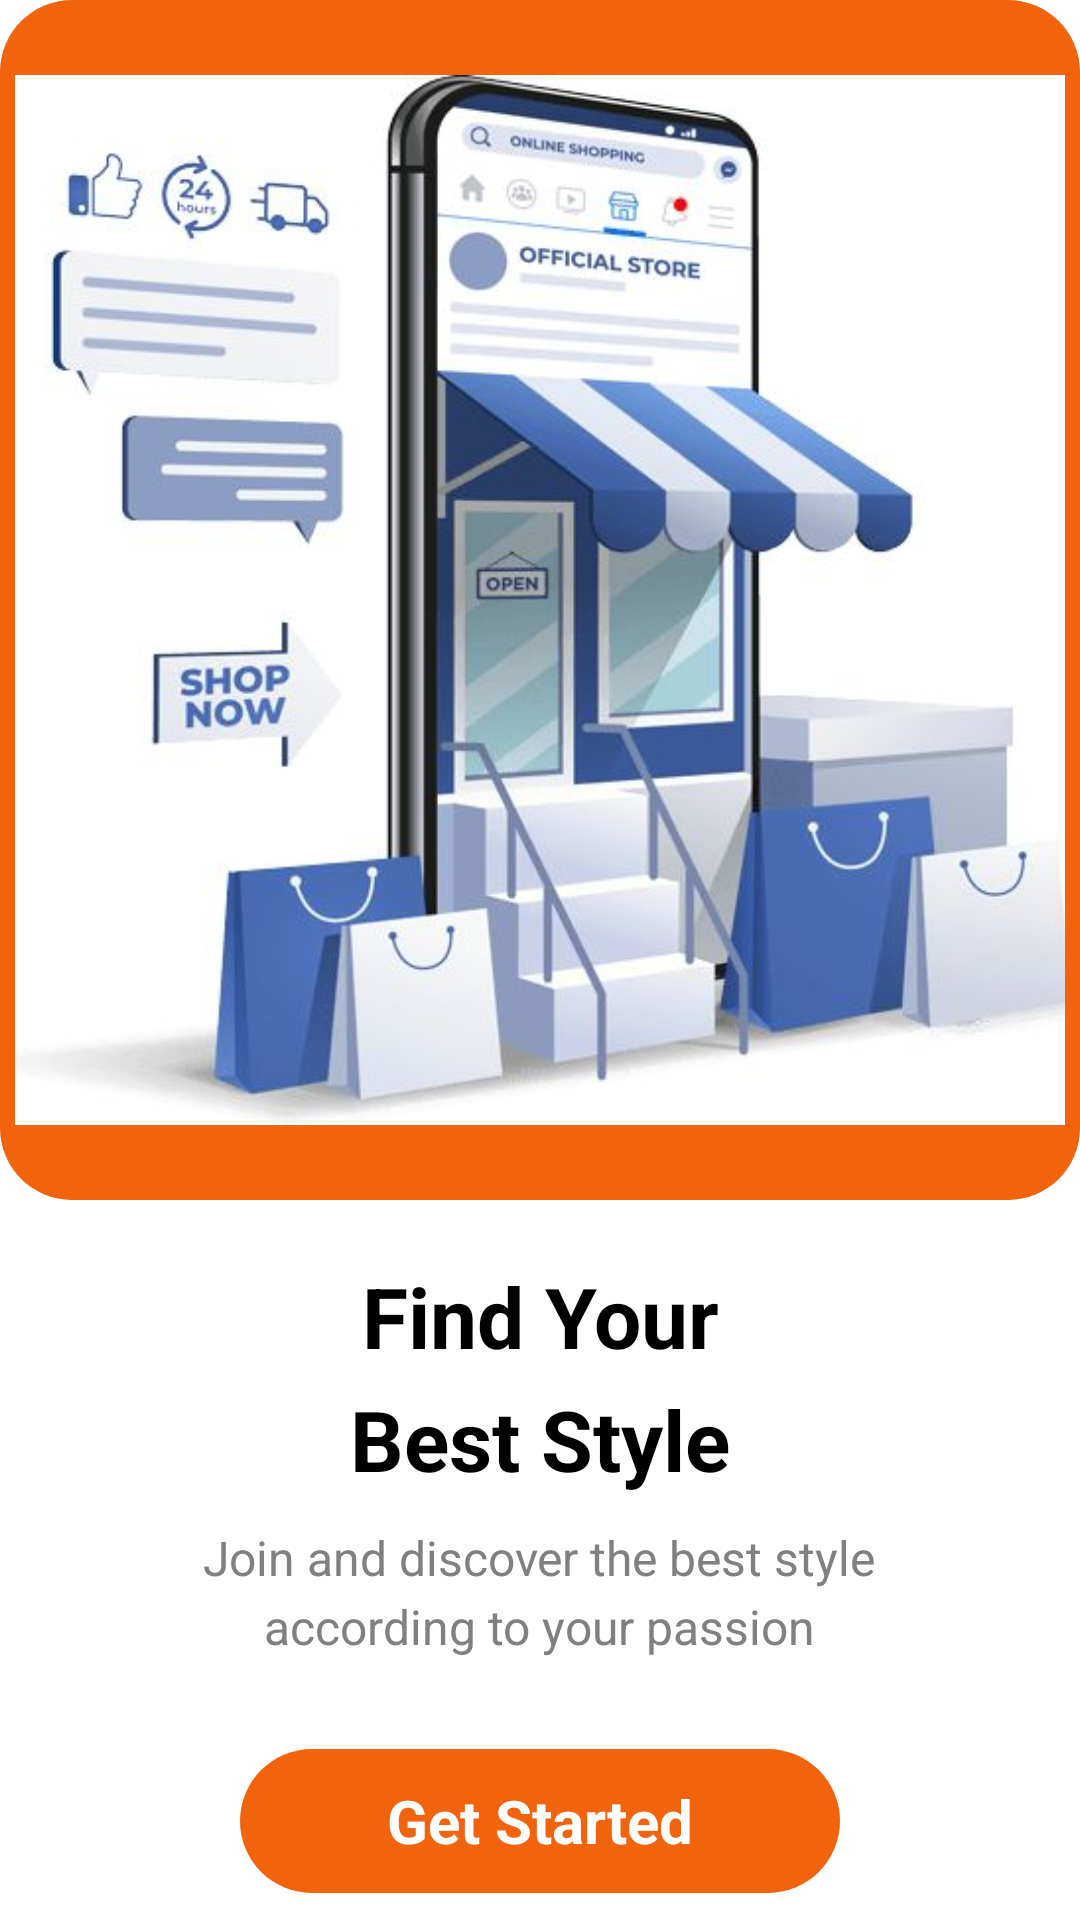

Write the Android layout XML for this screen, with the resource values it uses.
<!-- AndroidManifest.xml: application theme Base.Theme.Ecommerce_App -->
<!-- res/layout/landing_page.xml -->
<RelativeLayout xmlns:android="http://schemas.android.com/apk/res/android"
    android:layout_width="match_parent"
    android:layout_height="match_parent"
    android:background="@color/white">

    <RelativeLayout
        android:id="@+id/image_container"
        android:layout_width="500dp"
        android:layout_height="400dp"
        android:background="@drawable/button_background">

        <ImageView
            android:id="@+id/profile_image"
            android:layout_width="350dp"
            android:layout_height="350dp"
            android:layout_centerInParent="true"
            android:contentDescription="@string/landing_page_image"
            android:scaleType="centerCrop"
            android:src="@drawable/ecommerce" />
    </RelativeLayout>

    <TextView
        android:id="@+id/title_text"
        android:layout_width="200dp"
        android:layout_height="wrap_content"
        android:layout_below="@id/image_container"
        android:layout_centerHorizontal="true"
        android:layout_marginTop="20dp"
        android:fontFamily="sans-serif"
        android:lineSpacingExtra="8dp"
        android:text="@string/find_your_nbest_styles"
        android:textAlignment="center"
        android:textColor="@color/black"
        android:textSize="28sp"
        android:textStyle="bold" />

    <TextView
        android:id="@+id/subtitle_text"
        android:layout_width="wrap_content"
        android:layout_height="wrap_content"
        android:layout_below="@id/title_text"
        android:layout_centerHorizontal="true"
        android:layout_marginTop="10dp"
        android:fontFamily="sans-serif"
        android:lineSpacingExtra="4dp"
        android:text="@string/ssdd"
        android:textAlignment="center"
        android:textColor="@color/gray"
        android:textSize="16sp" />

    <Button
        android:id="@+id/get_started_button"
        android:layout_width="200dp"
        android:layout_height="48dp"
        android:layout_below="@id/subtitle_text"
        android:layout_centerHorizontal="true"
        android:layout_marginTop="30dp"
        android:background="@drawable/button_background"
        android:fontFamily="sans-serif"
        android:text="@string/get_starteds"
        android:gravity="center_vertical|center"
        android:textColor="@color/white"
        android:textSize="20sp"
        android:textStyle="bold" />
</RelativeLayout>
<!-- resources referenced by this layout -->
<resources>
  <color name="black">#FF000000</color>
  <color name="gray">#808080</color>
  <color name="white">#FFFFFF</color>
  <!-- drawable button_background (drawable) -->
  <shape xmlns:android="http://schemas.android.com/apk/res/android">
      <solid android:color="#f2630d" />
      <corners android:radius="24dp" />
  </shape>
  <!-- drawable ecommerce: jpeg bitmap (drawable, 34896 bytes) -->
  <string name="find_your_nbest_styles">Find Your\nBest Style</string>
  <string name="get_starteds">Get Started</string>
  <string name="landing_page_image">Landing Page Image</string>
  <string name="ssdd">Join and discover the best style\naccording to your passion</string>
  <style name="Base.Theme.Ecommerce_App" parent="Theme.Material3.DayNight.NoActionBar">
          <item name="colorPrimary">#f2630d</item>
          <item name="colorPrimaryDark">#A54E555B</item>
          <item name="colorAccent">#FFFFFF</item>
  
  
          <item name="android:colorBackground">@color/dividerColor</item>
          <item name="colorSurface">@color/surfaceColor</item>
  
          <item name="android:textColorPrimary">@color/textColorPrimary</item>
          <item name="android:textColorSecondary">@color/textColorSecondary</item>
          <item name="android:textColorHint">@color/black</item>
  
          <item name="dividerColor">@color/dividerColor</item>
          <item name="colorError">@color/errorColor</item>
  
      </style>
  <color name="dividerColor">#2E2E2E</color>
  <color name="surfaceColor">#1E1E1E</color>
  <color name="textColorPrimary">#FFFFFF</color>
  <color name="textColorSecondary">#B3B3B3</color>
  <color name="errorColor">#CF6679</color>
</resources>
